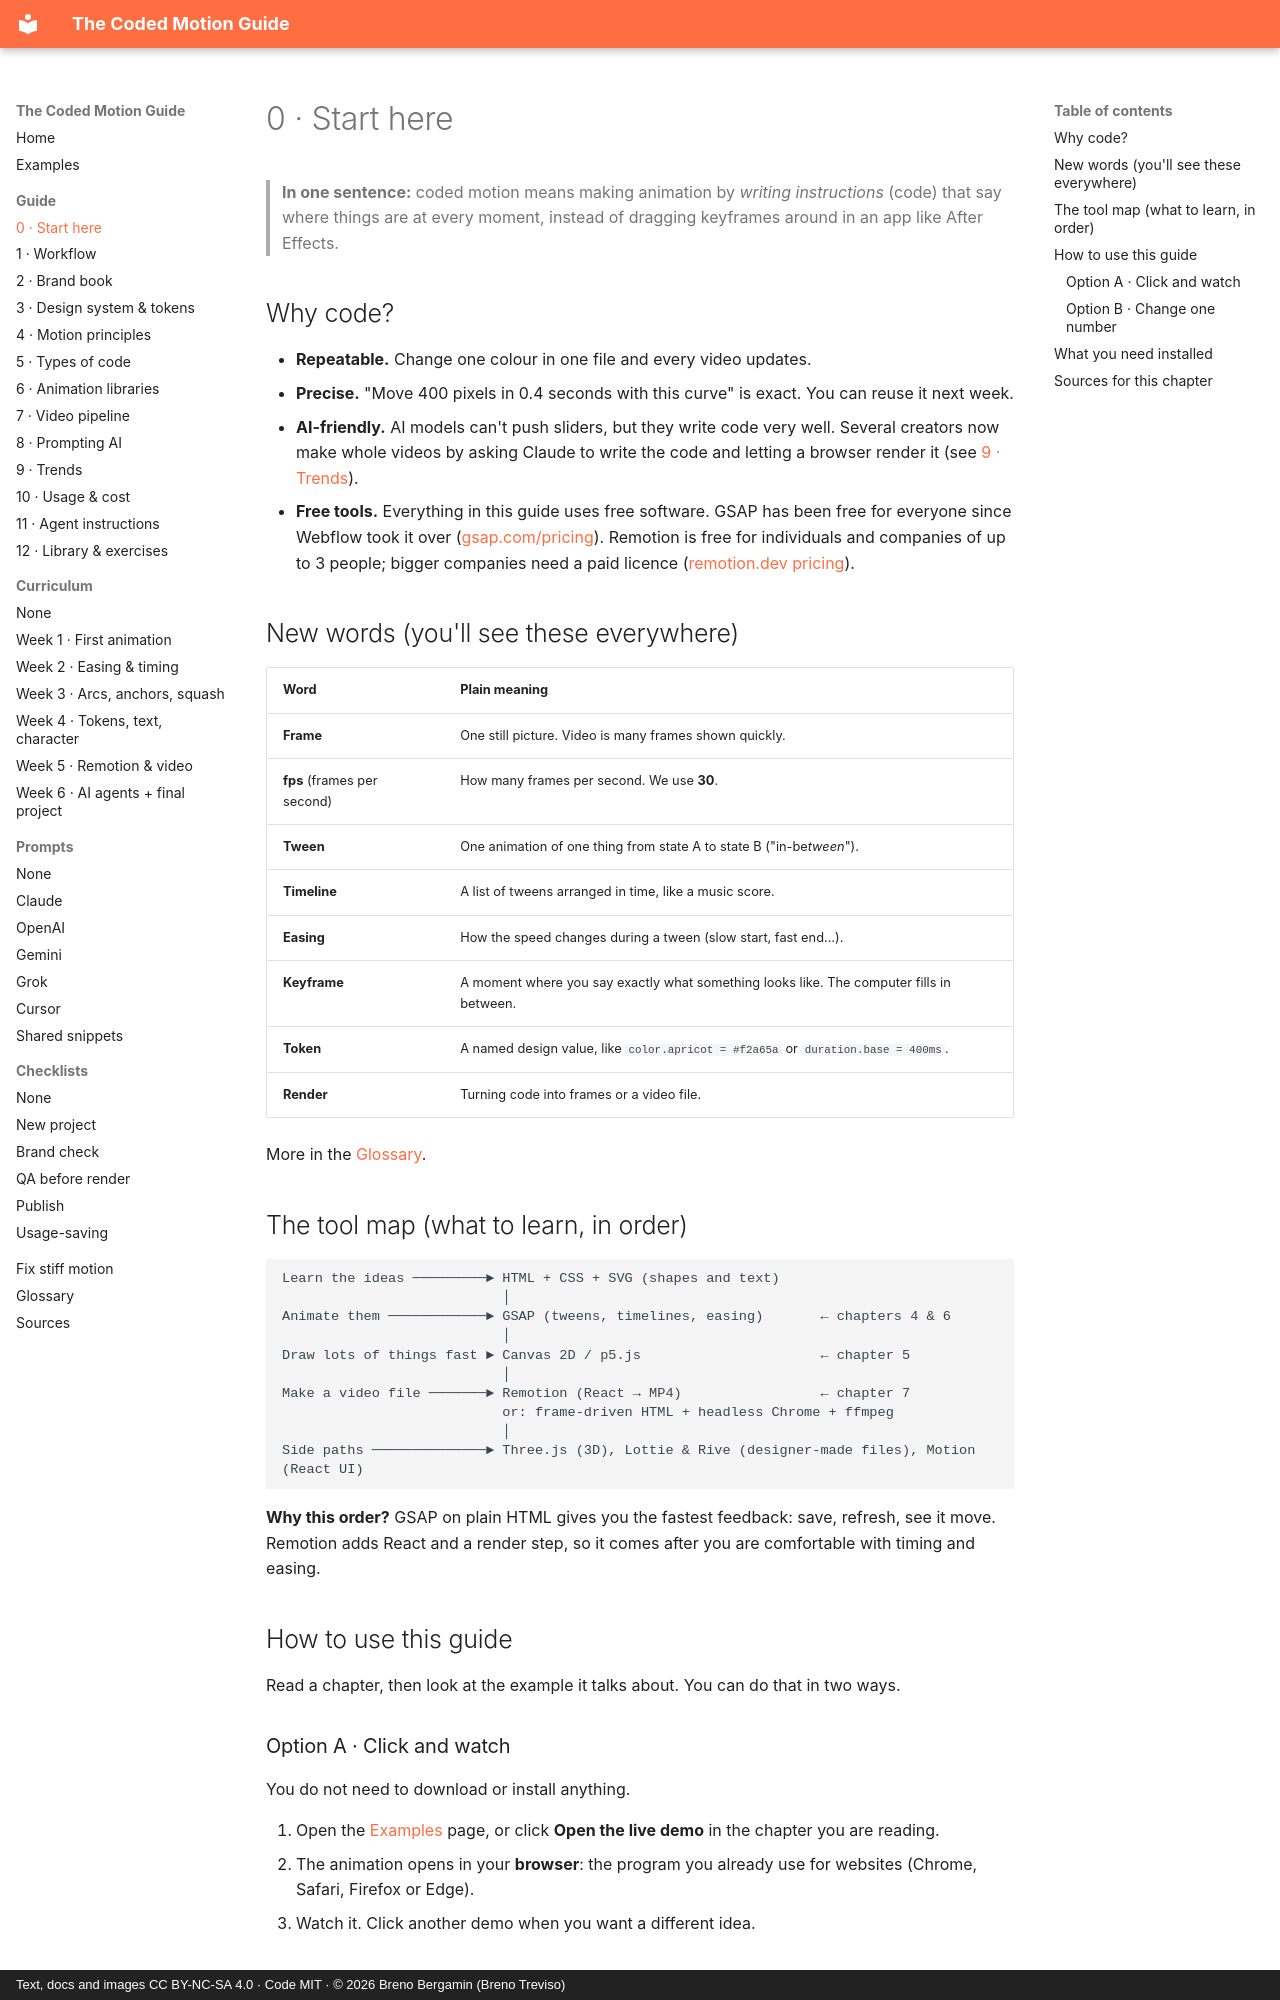

repository: brenotreviso/coded-motion · page: 00-start-here/index.html · generator: mkdocs · copyright: Text, docs and images CC BY-NC-SA 4.0 · Code MIT · © 2026 Breno Bergamin (Breno Treviso)

# 0 · Start here

> **In one sentence:** coded motion means making animation by *writing instructions* (code) that say where things are at every moment, instead of dragging keyframes around in an app like After Effects.

## Why code?

- **Repeatable.** Change one colour in one file and every video updates.
- **Precise.** "Move 400 pixels in 0.4 seconds with this curve" is exact. You can reuse it next week.
- **AI-friendly.** AI models can't push sliders, but they write code very well. Several creators now make whole videos by asking Claude to write the code and letting a browser render it (see [9 · Trends](09-trends.md)).
- **Free tools.** Everything in this guide uses free software. GSAP has been free for everyone since Webflow took it over ([gsap.com/pricing](https://gsap.com/pricing/)). Remotion is free for individuals and companies of up to 3 people; bigger companies need a paid licence ([remotion.dev pricing](https://www.remotion.dev/docs/license/pricing)).

## New words (you'll see these everywhere)

| Word | Plain meaning |
|---|---|
| **Frame** | One still picture. Video is many frames shown quickly. |
| **fps** (frames per second) | How many frames per second. We use **30**. |
| **Tween** | One animation of one thing from state A to state B ("in-be*tween*"). |
| **Timeline** | A list of tweens arranged in time, like a music score. |
| **Easing** | How the speed changes during a tween (slow start, fast end…). |
| **Keyframe** | A moment where you say exactly what something looks like. The computer fills in between. |
| **Token** | A named design value, like `color.apricot = #f2a65a` or `duration.base = 400ms`. |
| **Render** | Turning code into frames or a video file. |

More in the [Glossary](glossary.md).

## The tool map (what to learn, in order)

```
Learn the ideas ─────────► HTML + CSS + SVG (shapes and text)
                           │
Animate them ────────────► GSAP (tweens, timelines, easing)       ← chapters 4 & 6
                           │
Draw lots of things fast ► Canvas 2D / p5.js                      ← chapter 5
                           │
Make a video file ───────► Remotion (React → MP4)                 ← chapter 7
                           or: frame-driven HTML + headless Chrome + ffmpeg
                           │
Side paths ──────────────► Three.js (3D), Lottie & Rive (designer-made files), Motion (React UI)
```

**Why this order?** GSAP on plain HTML gives you the fastest feedback: save, refresh, see it move. Remotion adds React and a render step, so it comes after you are comfortable with timing and easing.

## How to use this guide

Read a chapter, then look at the example it talks about. You can do that in two ways.

### Option A · Click and watch

You do not need to download or install anything.

1. Open the [Examples](examples.md) page, or click **Open the live demo** in the chapter you are reading.
2. The animation opens in your **browser**: the program you already use for websites (Chrome, Safari, Firefox or Edge).
3. Watch it. Click another demo when you want a different idea.
